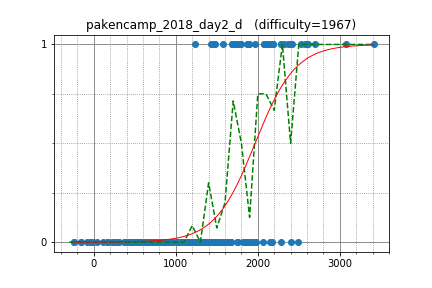

The table this chart was drawn from, first rows:
yosupo, 3412.057553, 1
ats5515, 2615, 1
ryoissy, 2407, 1
WA_TLE, 3072, 1
math, 2702, 1
nwin, 2284, 1
betrue12, 2153, 1
leaf1415, 2116, 1
tubuann, 2086, 1
sheyasutaka, 2419, 1
beet, 2581, 1
Kmcode, 2603, 1
FF256grhy, 1974, 0
autumn_eel, 1895, 1
c7c7, 1724, 1
ynymxiaolongbao, 2277, 1
riantkb, 2530, 1
yta_smh17, 1464, 1
omi, 1872, 1
startcpp, 2166, 1
QCFium, 1686, 1
ikatakos, 1800, 1
Pro_ktmr, 1476, 1
chocorusk, 2075, 1
Hec, 2363, 1
titia, 1587, 0
hashiryo, 1751, 1
Shuzaei, 1295, 0
Bwambocos, 1575, 1
hirokazu1020, 1786, 1
TMJN, 1755, 0
piczaw, 1960, 1
firiexp, 1339, 0
hamayanhamayan, 2320, 1
seica, 1895, 1
TAISA_, 1745, 1
SugarDragon5, 1741, 1
you070707, 1428, 1
nanae, 1682, 1
maze1230, 2143, 1
yamad, 2073, 1
daigo, 1232, 1
nebukuro09, 2184, 1
imulan, 2184, 1
mencotton, 1382, 0
asdf1, 1411, 0
Ryo2016, 1673, 0
gojira_ku, 1604, 0
daut, 1212, 0
catoon, 1517, 0
kaage, 1389, 0
settyan117, 1365, 0
th90tk297, 1462, 0
tk555, 1096, 0
anmichi, 1234, 0
kenken714, 766.2, 0
ecto0310, 1195, 0
cinnamoroll, 1509, 0
emthrm, 1299, 0
hakoshie, 892.3, 0
yuji9511, 1369, 0
... 140 more rows
